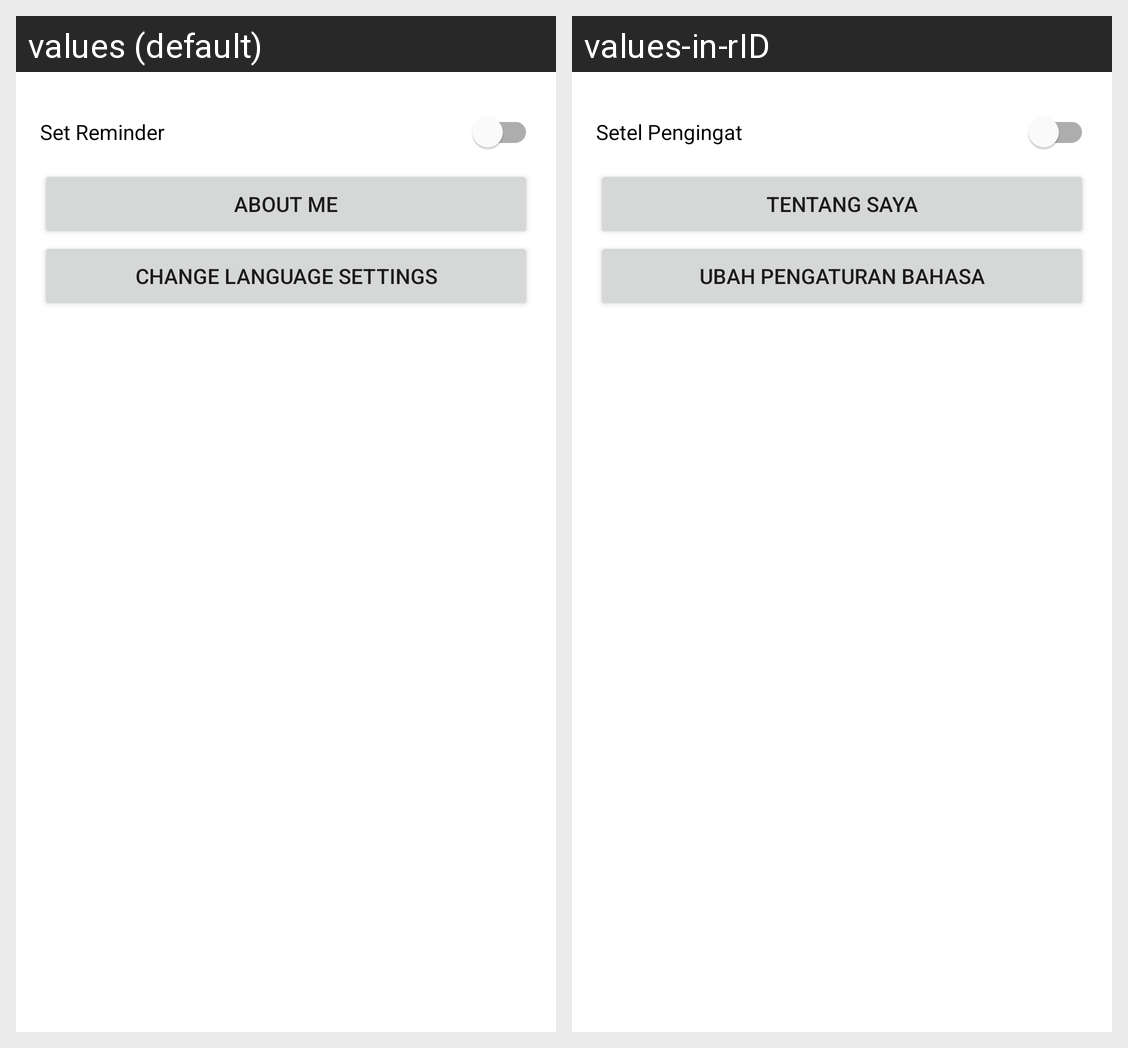

The Android screen above is rendered under two locales of the same app. Produce the string resources it draws, with the default and per-locale values.
Android screen res/layout/activity_setting.xml rendered under 2 locales, left to right: values (default), values-in-rID. Device: Nexus 5 (rendered at 1080×1920; each locale shown at half size, 540×960, under a caption strip naming it); theme Theme.Github3.
Strings drawn on this screen, with the default value and each locale's value (text and hints the layout hard-codes, and strings that could not be matched under every locale, appear in the picture but are not listed):

setReminder
  values: Set Reminder
  values-in-rID: Setel Pengingat

about
  values: About Me
  values-in-rID: Tentang Saya

change_language_settings
  values: Change Language Settings
  values-in-rID: Ubah Pengaturan Bahasa
